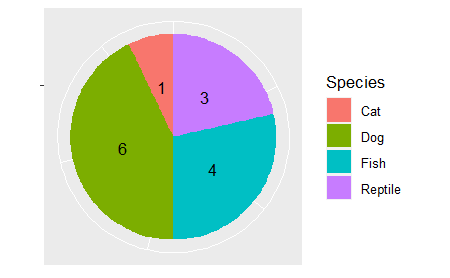

The data file committed next to this chart (first rows):
Species, Number
Dog, 6
Cat, 1
Reptile, 3
Fish, 4
